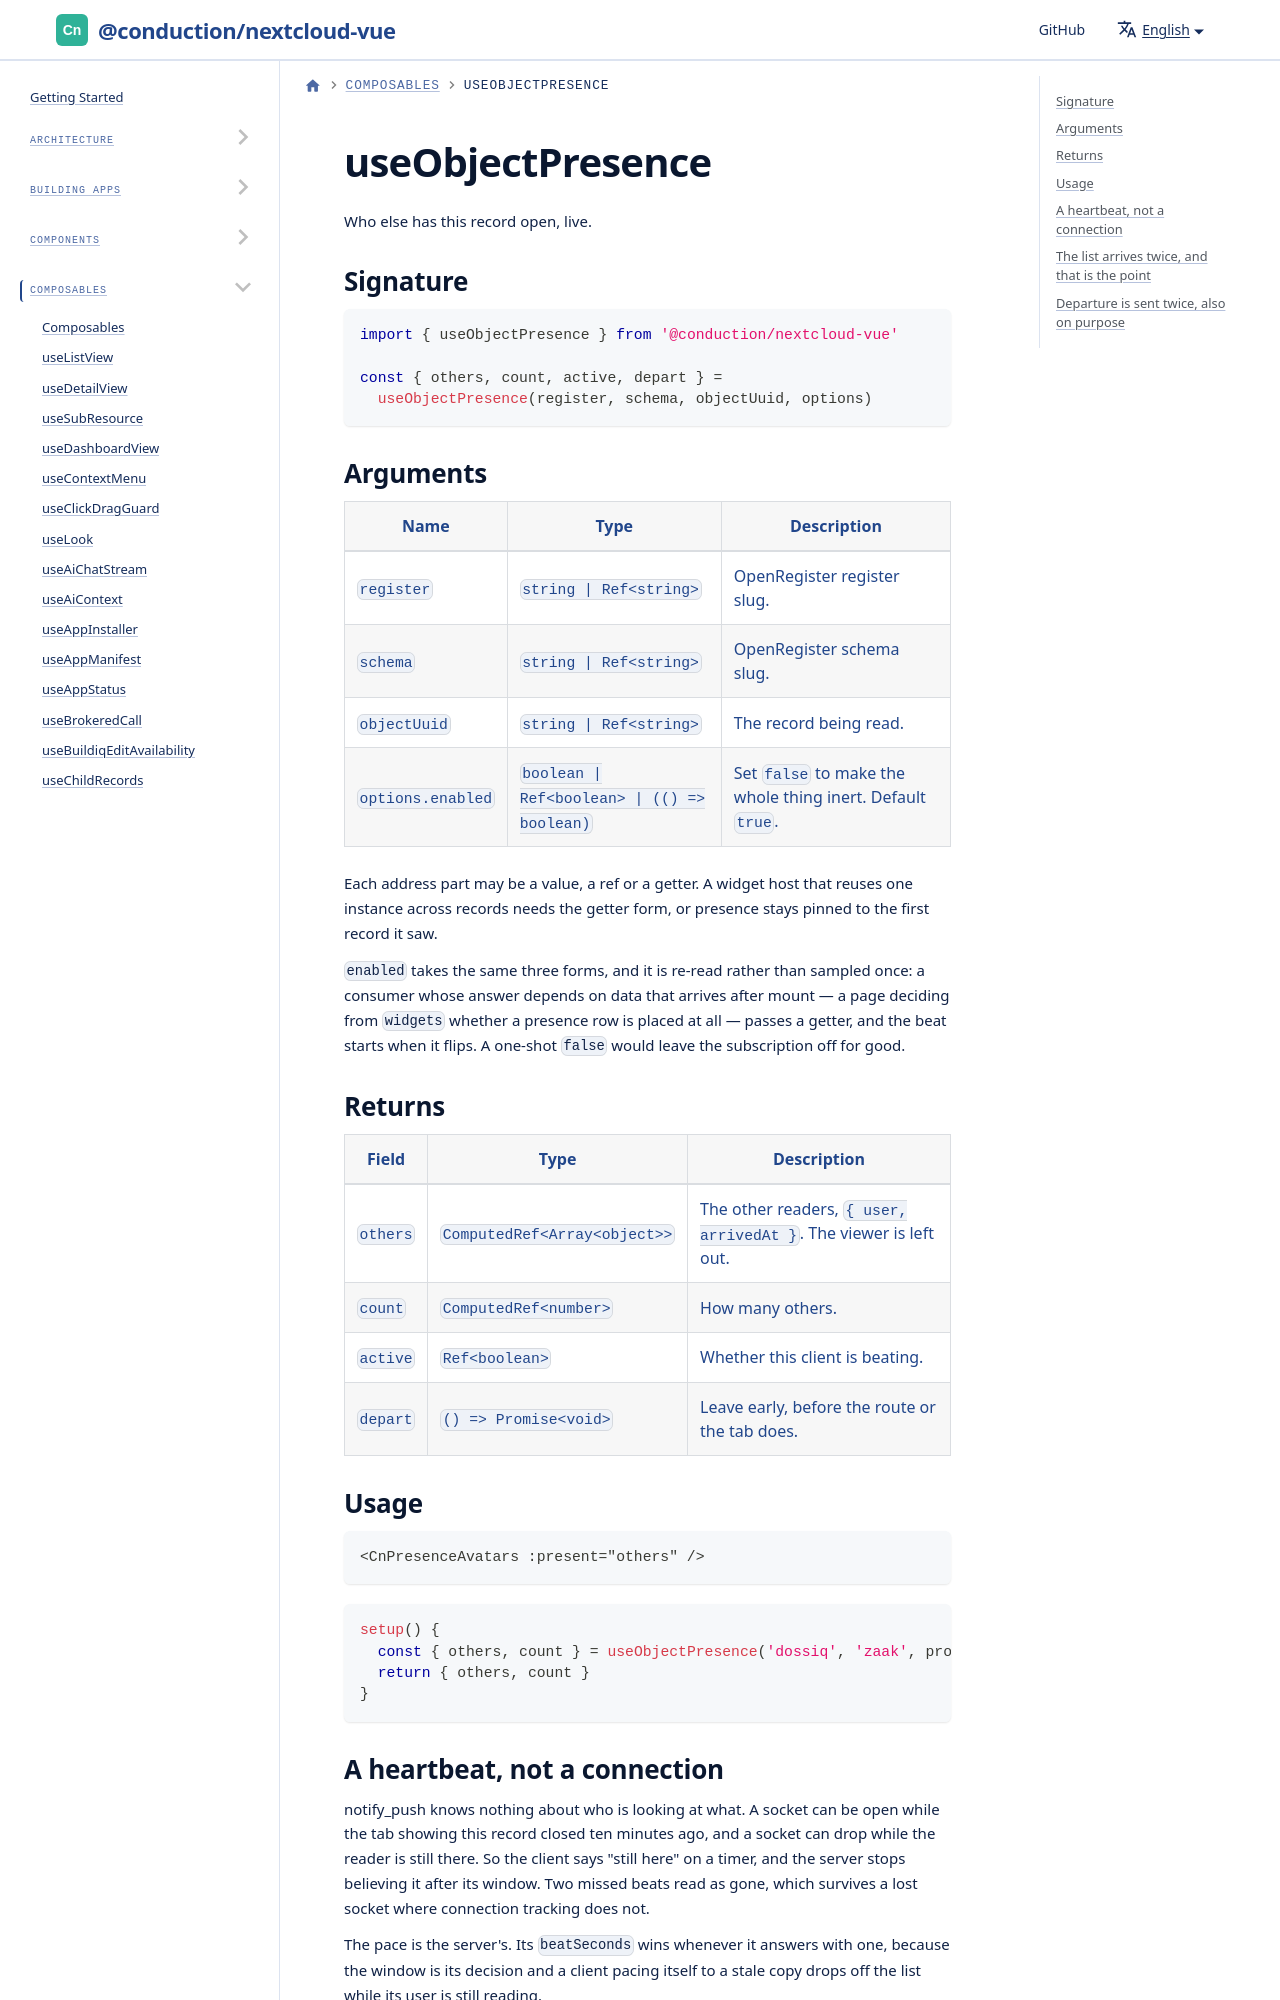

repository: ConductionNL/nextcloud-vue · page: docs/utilities/composables/use-object-presence/index.html · generator: docusaurus

# useObjectPresence

Who else has this record open, live.

## Signature

```js
import { useObjectPresence } from '@conduction/nextcloud-vue'

const { others, count, active, depart } =
  useObjectPresence(register, schema, objectUuid, options)
```
